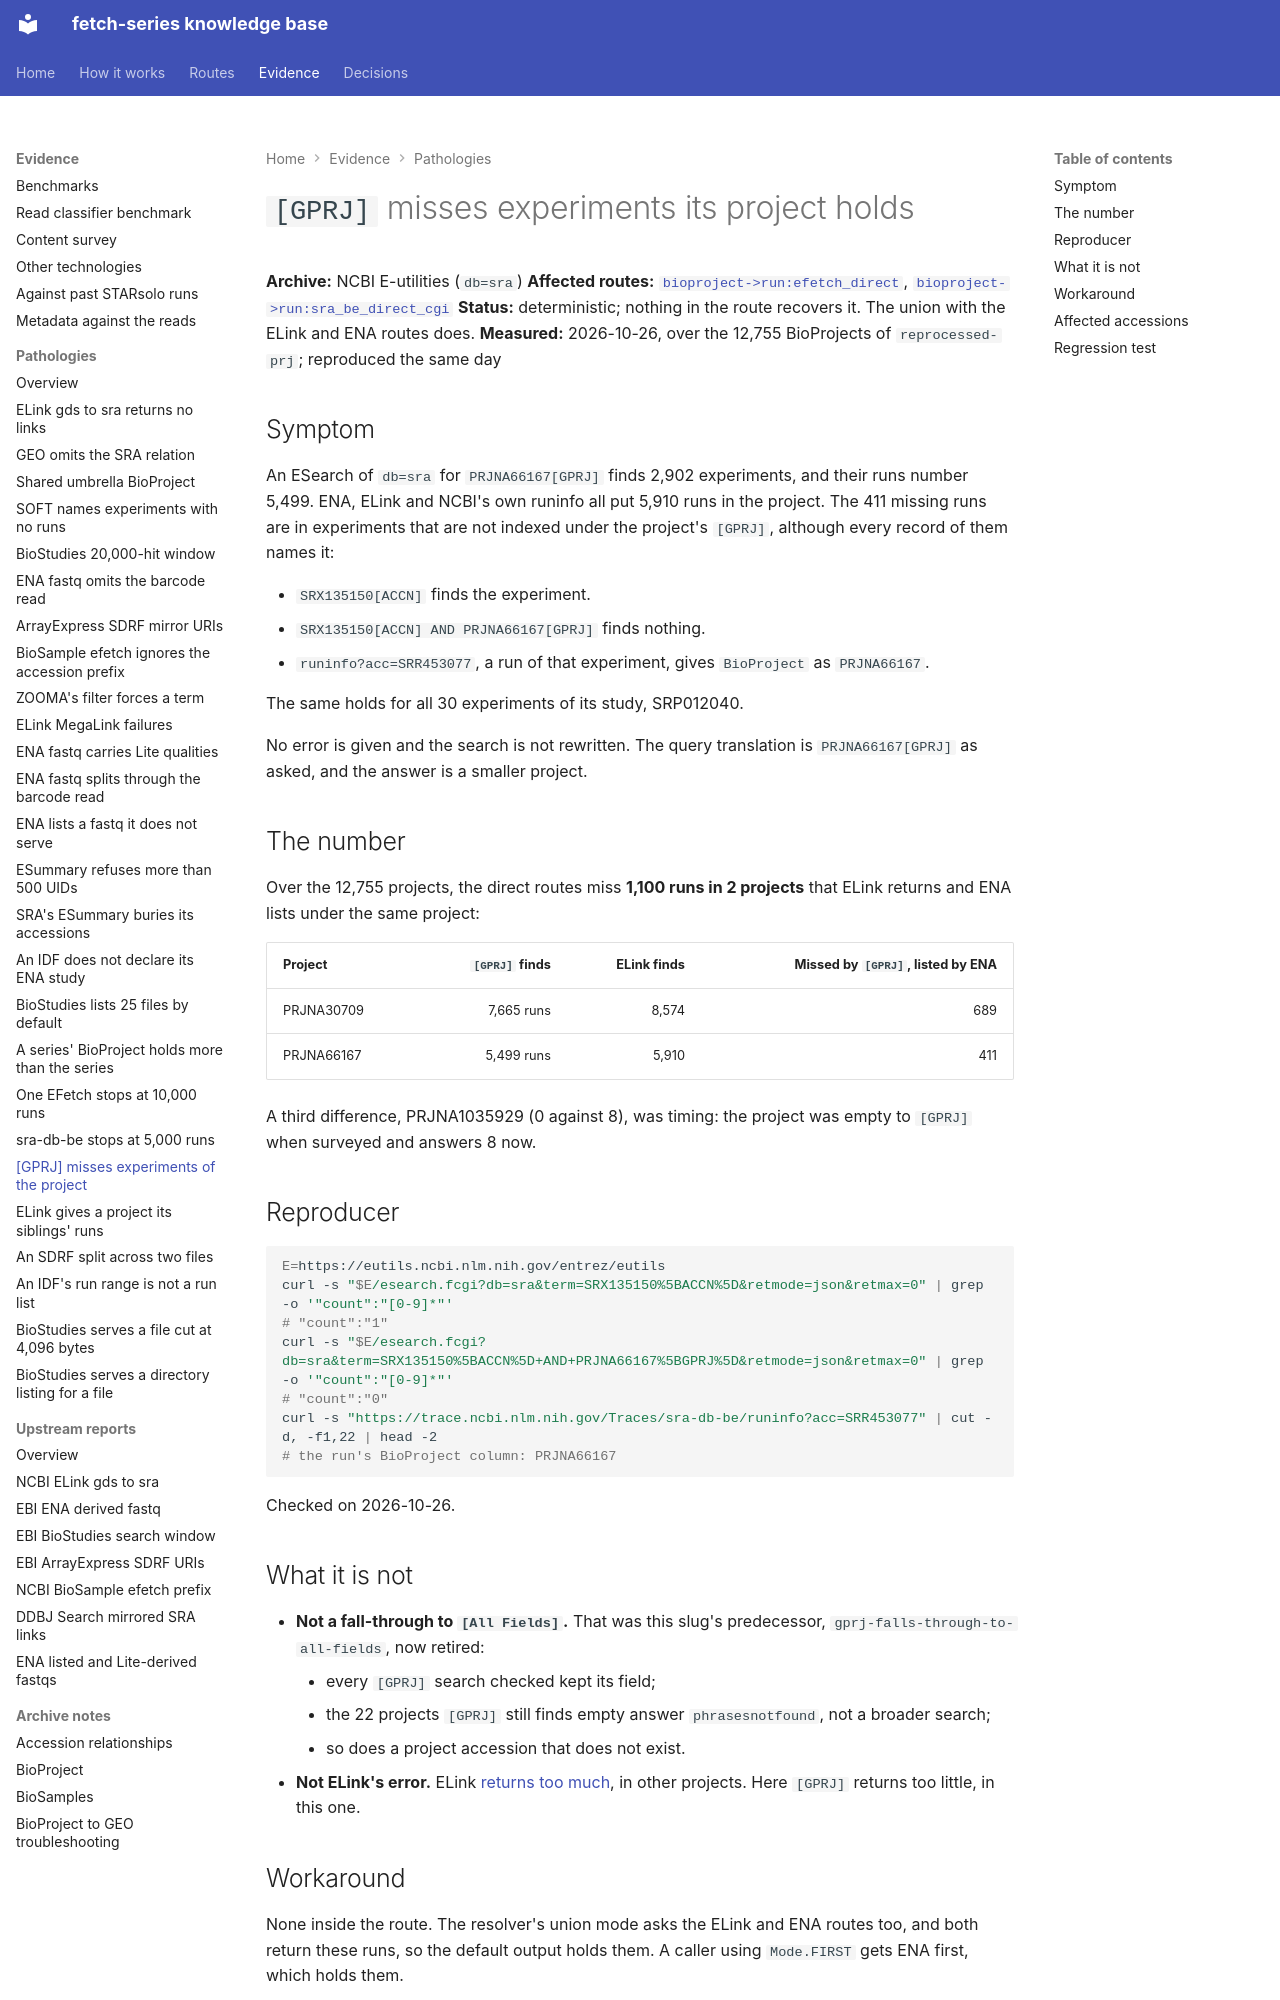

repository: cellgeni/fetch-series · page: pathologies/gprj-misses-experiments-of-the-project/index.html · generator: mkdocs

---
title: "[GPRJ] misses experiments its project holds"
---

# `[GPRJ]` misses experiments its project holds

**Archive:** NCBI E-utilities (`db=sra`)
**Affected routes:** [`bioproject->run:efetch_direct`](../routes/bioproject-to-run/index.md),
[`bioproject->run:sra_be_direct_cgi`](../routes/bioproject-to-run/index.md)
**Status:** deterministic; nothing in the route recovers it. The union with the ELink and ENA
routes does.
**Measured:** 2026-10-26, over the 12,755 BioProjects of `reprocessed-prj`; reproduced the
same day

## Symptom

An ESearch of `db=sra` for `PRJNA66167[GPRJ]` finds 2,902 experiments, and their runs number
5,499. ENA, ELink and NCBI's own runinfo all put 5,910 runs in the project. The 411 missing
runs are in experiments that are not indexed under the project's `[GPRJ]`, although every
record of them names it:

- `SRX135150[ACCN]` finds the experiment.
- `SRX135150[ACCN] AND PRJNA66167[GPRJ]` finds nothing.
- `runinfo?acc=SRR453077`, a run of that experiment, gives `BioProject` as `PRJNA66167`.

The same holds for all 30 experiments of its study, SRP012040.

No error is given and the search is not rewritten. The query translation is
`PRJNA66167[GPRJ]` as asked, and the answer is a smaller project.

## The number

Over the 12,755 projects, the direct routes miss **1,100 runs in 2 projects** that ELink
returns and ENA lists under the same project:

| Project | `[GPRJ]` finds | ELink finds | Missed by `[GPRJ]`, listed by ENA |
|---|---:|---:|---:|
| PRJNA30709 | 7,665 runs | 8,574 | 689 |
| PRJNA66167 | 5,499 runs | 5,910 | 411 |

A third difference, PRJNA1035929 (0 against 8), was timing: the project was empty to `[GPRJ]`
when surveyed and answers 8 now.

## Reproducer

```bash
E=https://eutils.ncbi.nlm.nih.gov/entrez/eutils
curl -s "$E/esearch.fcgi?db=sra&term=SRX135150%5BACCN%5D&retmode=json&retmax=0" | grep -o '"count":"[0-9]*"'
# "count":"1"
curl -s "$E/esearch.fcgi?db=sra&term=SRX135150%5BACCN%5D+AND+PRJNA66167%5BGPRJ%5D&retmode=json&retmax=0" | grep -o '"count":"[0-9]*"'
# "count":"0"
curl -s "https://trace.ncbi.nlm.nih.gov/Traces/sra-db-be/runinfo?acc=SRR453077" | cut -d, -f1,22 | head -2
# the run's BioProject column: PRJNA66167
```

Checked on 2026-10-26.

## What it is not

- **Not a fall-through to `[All Fields]`.** That was this slug's predecessor,
  `gprj-falls-through-to-all-fields`, now retired:
    - every `[GPRJ]` search checked kept its field;
    - the 22 projects `[GPRJ]` still finds empty answer `phrasesnotfound`, not a broader search;
    - so does a project accession that does not exist.
- **Not ELink's error.** ELink [returns too much](elink-returns-runs-of-sibling-projects.md),
  in other projects. Here `[GPRJ]` returns too little, in this one.
